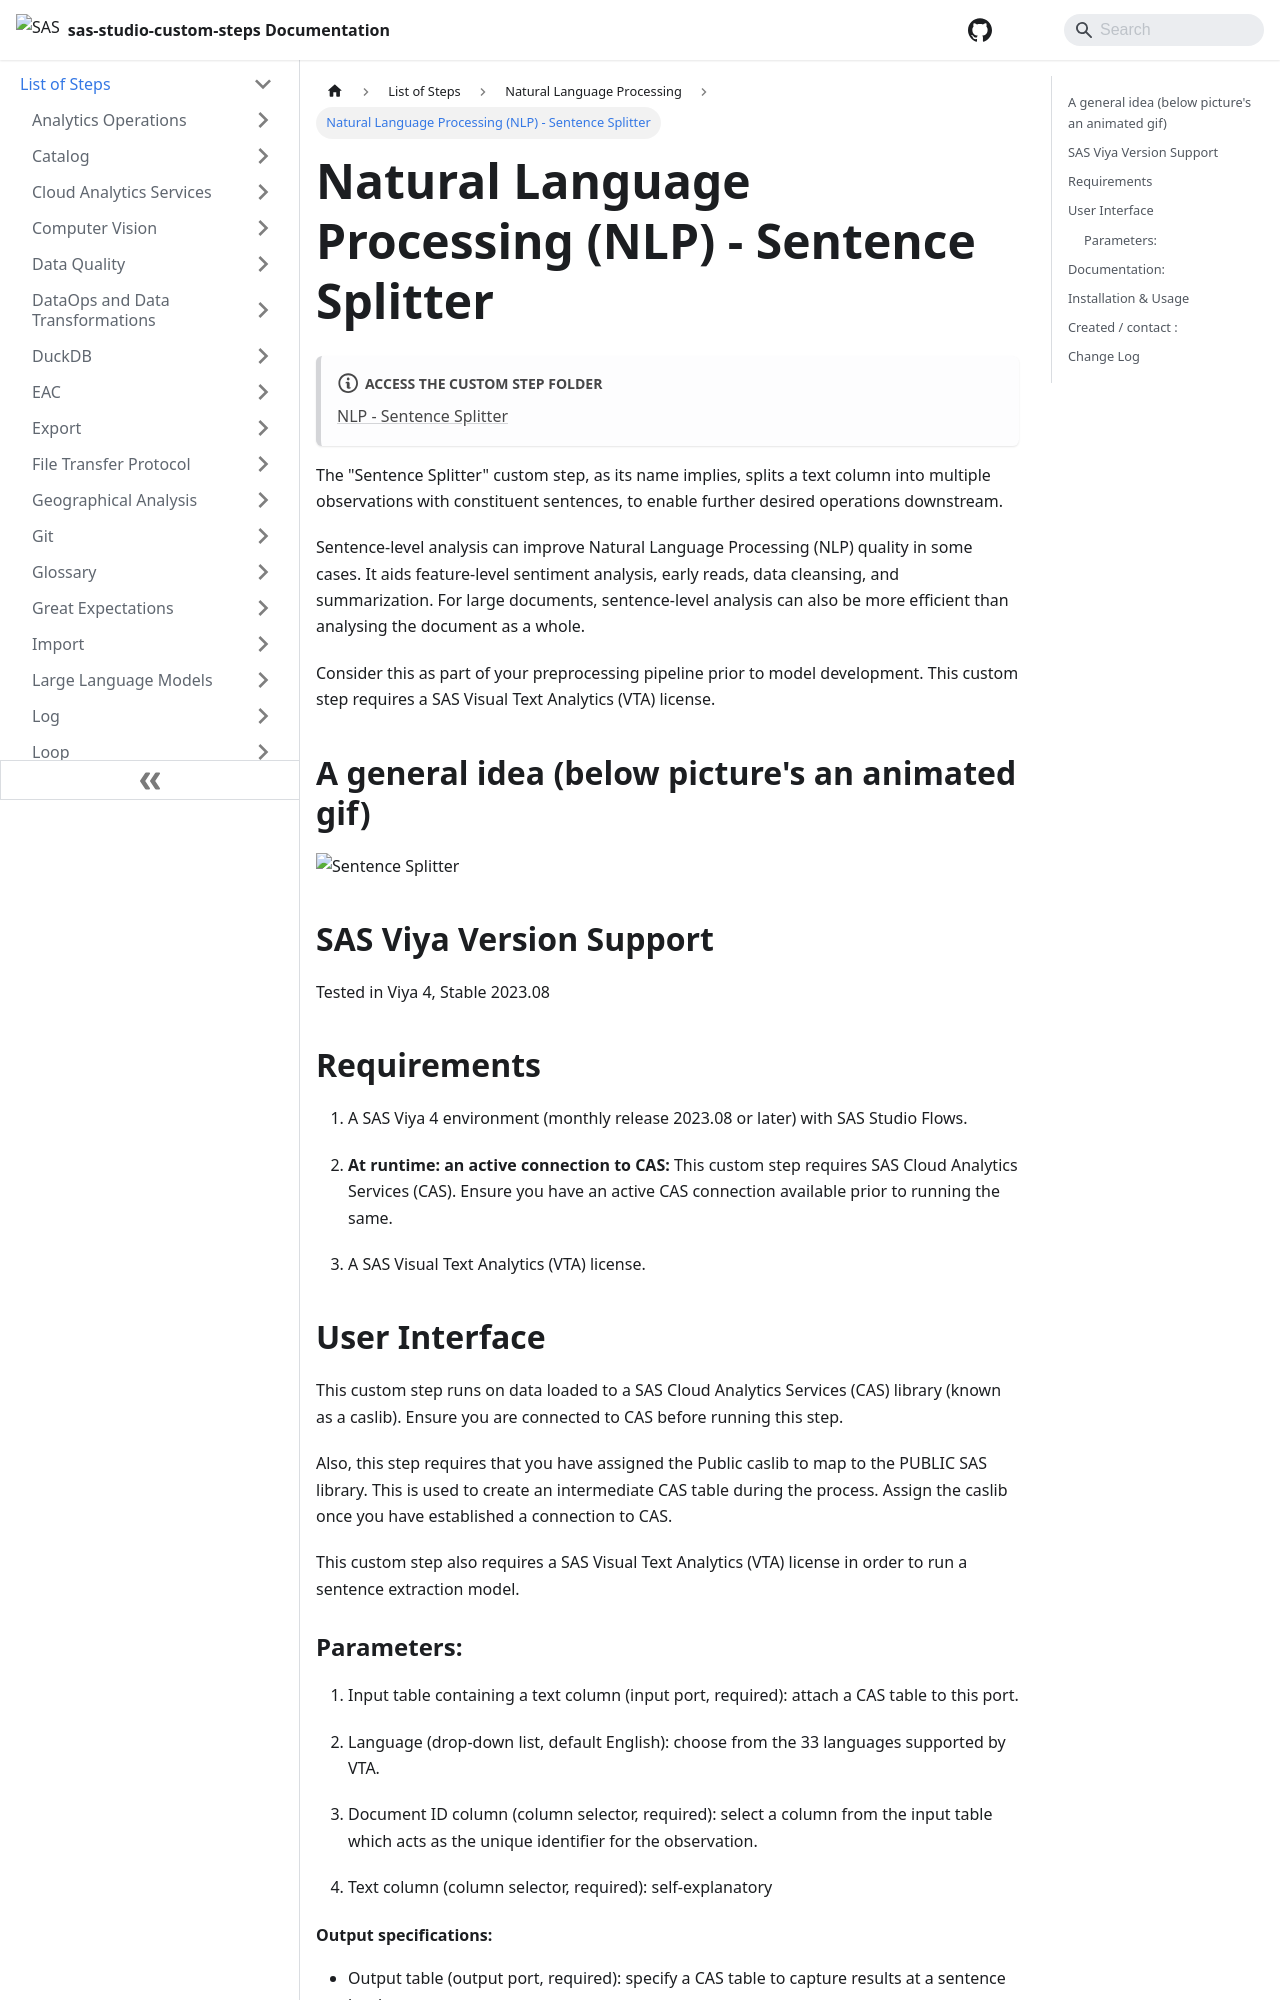

repository: sassoftware/sas-studio-custom-steps · page: List of Steps/Natural Language Processing/Natural Language Processing  - Sentence Splitter/index.html · generator: docusaurus

# Natural Language Processing (NLP) - Sentence Splitter

:::note[**ACCESS THE CUSTOM STEP FOLDER**]

[NLP - Sentence Splitter](https://github.com/sassoftware/sas-studio-custom-steps/tree/main/NLP%20-%20Sentence%20Splitter)

:::


The "Sentence Splitter" custom step, as its name implies, splits a text column into multiple observations with constituent sentences, to enable further desired operations downstream.

Sentence-level analysis can improve Natural Language Processing (NLP) quality in some cases.  It aids feature-level sentiment analysis, early reads, data cleansing, and summarization.  For large documents, sentence-level analysis can also be more efficient than analysing the document as a whole.

Consider this as part of your preprocessing pipeline prior to model development.  This custom step requires a SAS Visual Text Analytics (VTA) license.
 
 
## A general idea (below picture's an animated gif)

![Sentence Splitter](/img/NLP%20-%20Sentence%20Splitter/img/NLP%20-%20Sentence%20Splitter.gif)

## SAS Viya Version Support
Tested in Viya 4, Stable 2023.08

## Requirements

1. A SAS Viya 4 environment (monthly release 2023.08 or later) with SAS Studio Flows.

2. **At runtime: an active connection to CAS:** This custom step requires SAS Cloud Analytics Services (CAS). Ensure you have an active CAS connection available prior to running the same.

3. A SAS Visual Text Analytics (VTA) license. 


## User Interface

This custom step runs on data loaded to a SAS Cloud Analytics Services (CAS) library (known as a caslib).  Ensure you are connected to CAS before running this step.

Also, this step requires that you have assigned the Public caslib to map to the PUBLIC SAS library.   This is used to create an intermediate CAS table during the process. Assign the caslib once you have established a connection to CAS.

This custom step also requires a SAS Visual Text Analytics (VTA) license in order to run a sentence extraction model.

### Parameters:
1. Input table containing a text column (input port, required): attach a CAS table to this port. 

2. Language (drop-down list, default English): choose from the 33 languages supported by VTA.

3. Document ID column (column selector, required): select a column from the input table which acts as the unique identifier for the observation.

4. Text column (column selector, required): self-explanatory
